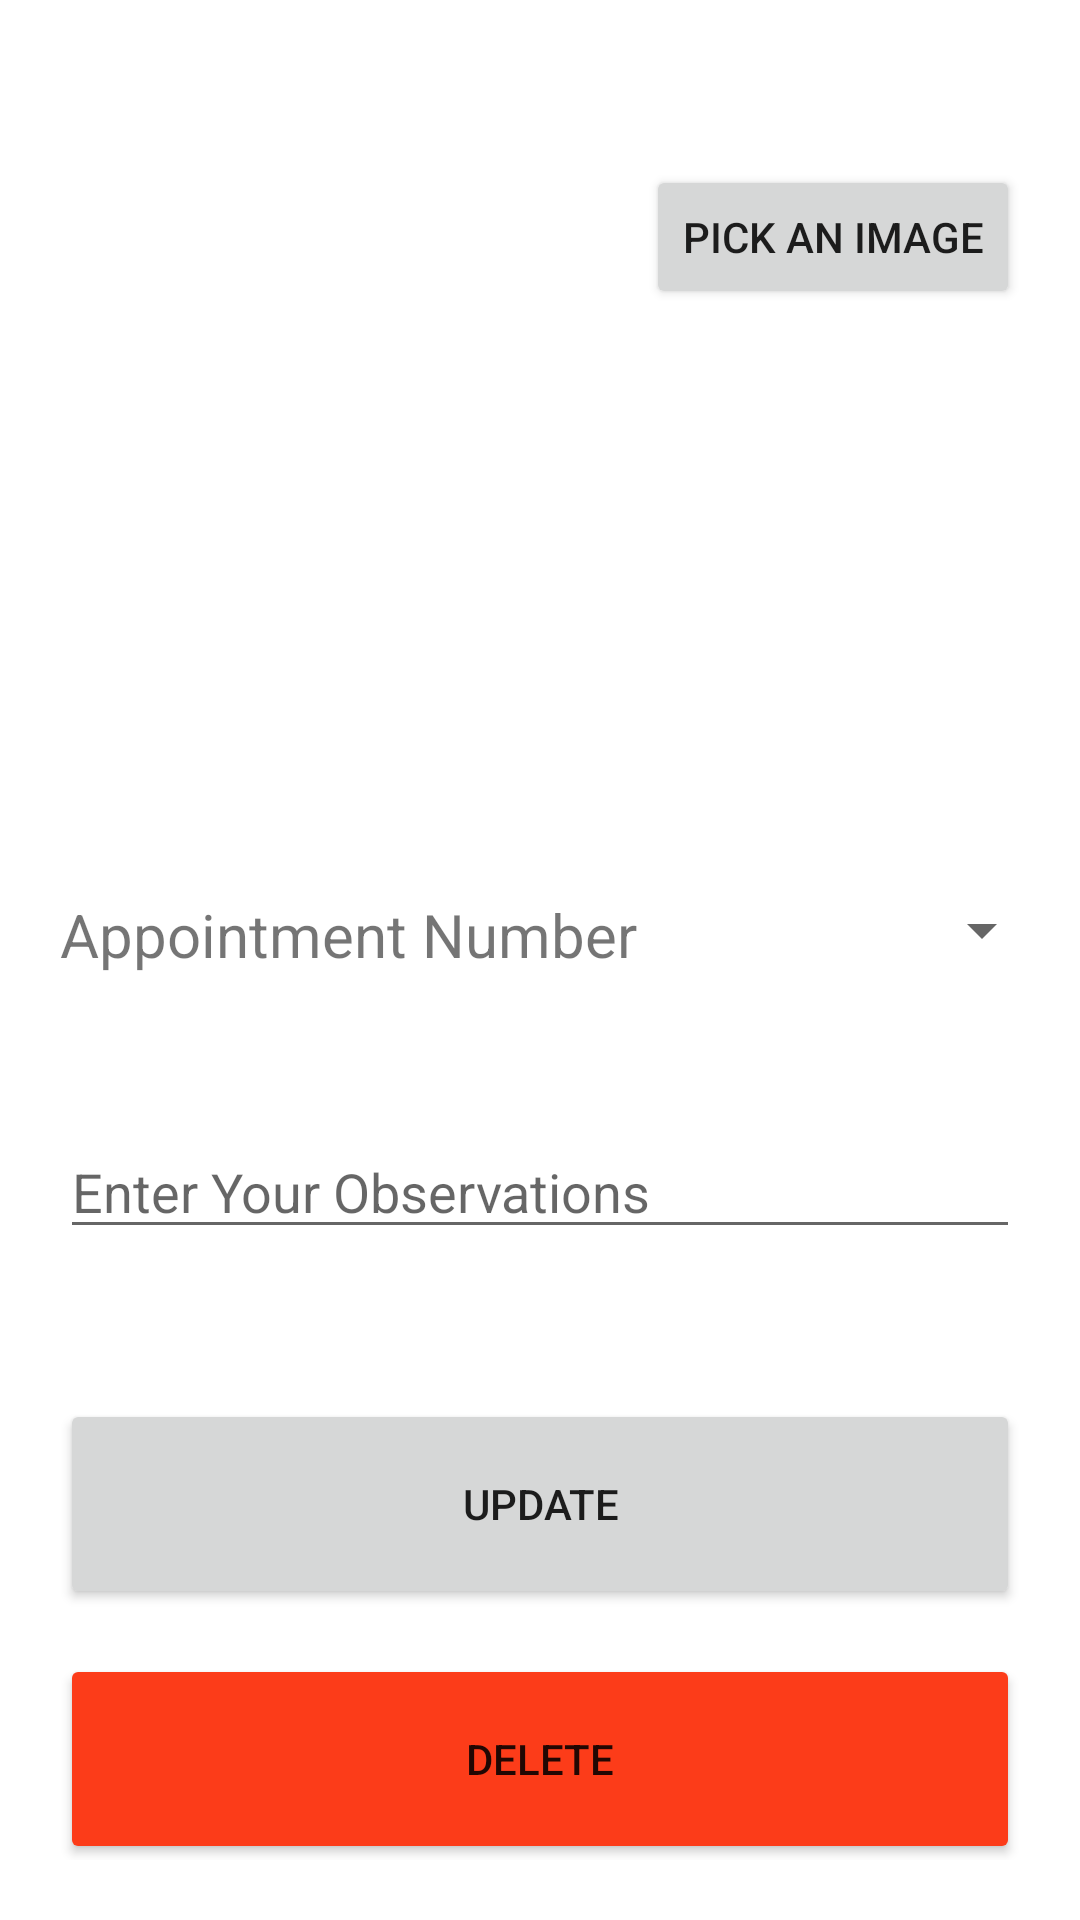

Android layout source for this screen:
<!-- AndroidManifest.xml: application theme Theme.MedicApp -->
<!-- res/layout/activity_update_prescription.xml -->
<?xml version="1.0" encoding="utf-8"?>
<androidx.constraintlayout.widget.ConstraintLayout xmlns:android="http://schemas.android.com/apk/res/android"
    xmlns:app="http://schemas.android.com/apk/res-auto"
    xmlns:tools="http://schemas.android.com/tools"
    android:layout_width="match_parent"
    android:layout_height="match_parent"
    android:padding="20dp"
    tools:context=".UpdatePrescription">

    <Button
        android:id="@+id/btnDelete3_3"
        android:layout_width="0dp"
        android:layout_height="70dp"
        android:layout_marginTop="15dp"
        android:backgroundTint="#fc3c19"
        android:text="Delete"
        app:layout_constraintEnd_toEndOf="parent"
        app:layout_constraintHorizontal_bias="1.0"
        app:layout_constraintStart_toStartOf="parent"
        app:layout_constraintTop_toBottomOf="@+id/btnUpdate3_3" />

    <TextView
        android:id="@+id/textView4"
        android:layout_width="wrap_content"
        android:layout_height="wrap_content"
        android:layout_marginTop="50dp"
        android:text="Appointment Number"
        android:textSize="20sp"
        app:layout_constraintStart_toStartOf="parent"
        app:layout_constraintTop_toBottomOf="@+id/pickImage2" />

    <Spinner
        android:id="@+id/spinner2_2"
        android:layout_width="150dp"
        android:layout_height="wrap_content"
        android:layout_marginTop="50dp"
        app:layout_constraintEnd_toEndOf="parent"
        app:layout_constraintStart_toEndOf="@+id/textView4"
        app:layout_constraintTop_toBottomOf="@+id/pickImage2" />

    <EditText
        android:id="@+id/txtObservation2"
        android:layout_width="0dp"
        android:layout_height="wrap_content"
        android:layout_marginTop="50dp"
        android:ems="10"
        android:hint="Enter Your Observations"
        android:inputType="textPersonName"
        app:layout_constraintEnd_toEndOf="parent"
        app:layout_constraintStart_toStartOf="parent"
        app:layout_constraintTop_toBottomOf="@+id/textView4" />

    <Button
        android:id="@+id/btnUpdate3_3"
        android:layout_width="0dp"
        android:layout_height="70dp"
        android:layout_marginTop="50dp"
        android:text="Update"
        app:layout_constraintEnd_toEndOf="parent"
        app:layout_constraintStart_toStartOf="parent"
        app:layout_constraintTop_toBottomOf="@+id/txtObservation2" />

    <ImageView
        android:id="@+id/pickImage2"
        android:layout_width="200dp"
        android:layout_height="200dp"
        android:layout_marginTop="28dp"
        android:scaleType="fitXY"
        app:layout_constraintStart_toStartOf="parent"
        app:layout_constraintTop_toTopOf="parent"
        app:srcCompat="@drawable/medicines" />

    <Button
        android:id="@+id/btnOpenGallery2"
        android:layout_width="wrap_content"
        android:layout_height="wrap_content"
        android:layout_marginTop="35dp"
        android:text="Pick an image"
        android:onClick="openGalleries"
        app:layout_constraintEnd_toEndOf="parent"
        app:layout_constraintTop_toTopOf="parent" />


</androidx.constraintlayout.widget.ConstraintLayout>
<!-- resources referenced by this layout -->
<resources>
  <style name="Theme.MedicApp" parent="Theme.MaterialComponents.Light.DarkActionBar">
          
          <item name="colorPrimary">@color/purple_500</item>
          <item name="colorPrimaryVariant">@color/purple_700</item>
          <item name="colorOnPrimary">@color/white</item>
          
          <item name="colorSecondary">@color/colorPurple</item>
          <item name="colorSecondaryVariant">@color/teal_700</item>
          <item name="colorOnSecondary">@color/white</item>
          
          <item name="android:statusBarColor" tools:targetApi="l">?attr/colorPrimaryVariant</item>
          
      </style>
  <color name="purple_500">#ED693B</color>
  <color name="purple_700">#ED693B</color>
  <color name="white">#FFFFFFFF</color>
  <color name="colorPurple">#ED693B</color>
  <color name="teal_700">#FF018786</color>
</resources>
